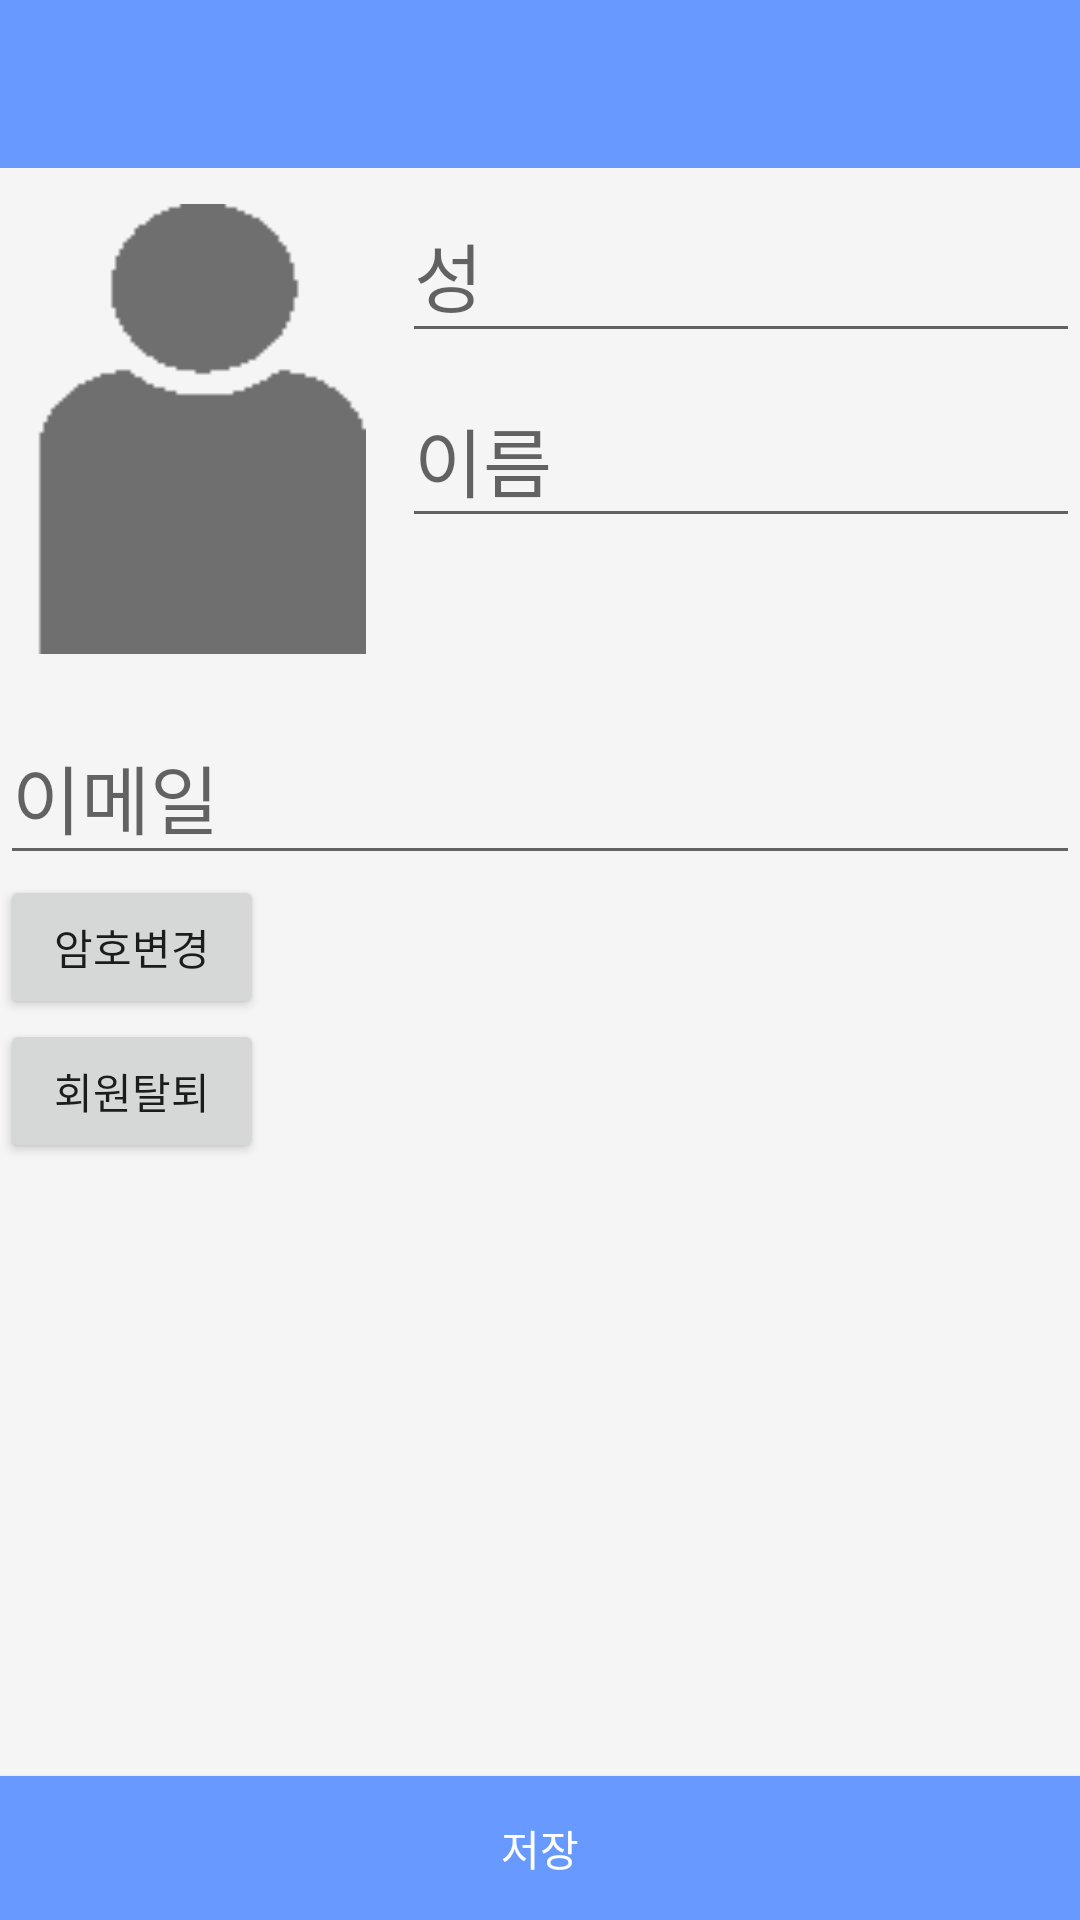

Produce the Android XML layout that renders to this screen, including the resource entries it uses.
<!-- AndroidManifest.xml: application theme Theme.DesignDemo -->
<!-- res/layout/activity_user_info.xml -->
<android.support.v4.widget.DrawerLayout xmlns:android="http://schemas.android.com/apk/res/android"
    xmlns:app="http://schemas.android.com/apk/res-auto"
    android:layout_width="match_parent"
    android:layout_height="match_parent"
    android:fitsSystemWindows="true">

    <RelativeLayout xmlns:android="http://schemas.android.com/apk/res/android"
        xmlns:app="http://schemas.android.com/apk/res-auto"
        android:layout_width="match_parent"
        android:layout_height="match_parent">

        <android.support.design.widget.AppBarLayout
            android:id="@+id/appbar"
            android:layout_width="match_parent"
            android:layout_height="wrap_content"
            android:theme="@style/ThemeOverlay.AppCompat.Dark.ActionBar">

            <android.support.v7.widget.Toolbar
                android:id="@+id/toolbar"
                android:layout_width="match_parent"
                android:layout_height="?attr/actionBarSize"
                android:background="?attr/colorPrimary"
                app:layout_scrollFlags="scroll|enterAlways"
                app:popupTheme="@style/ThemeOverlay.AppCompat.Light" />

        </android.support.design.widget.AppBarLayout>

        <ScrollView
            android:id="@+id/scrollView"
            android:layout_width="fill_parent"
            android:layout_height="wrap_content"
            android:layout_above="@+id/button"
            android:layout_below="@+id/appbar">

            <LinearLayout
                android:layout_width="fill_parent"
                android:layout_height="wrap_content"
                android:orientation="vertical">

                <LinearLayout
                    android:layout_width="fill_parent"
                    android:layout_height="wrap_content"
                    android:orientation="horizontal">

                    <ImageView
                        android:id="@+id/userPhoto"
                        android:layout_width="110dp"
                        android:layout_height="150dp"
                        android:layout_marginLeft="12dp"
                        android:layout_marginRight="12dp"
                        android:layout_marginBottom="12dp"
                        android:layout_marginTop="12dp"
                        android:scaleType="fitXY"
                        android:background="@mipmap/man"/>

                    <LinearLayout
                        android:layout_width="fill_parent"
                        android:layout_height="wrap_content"
                        android:orientation="vertical">

                        <android.support.design.widget.TextInputLayout
                            android:layout_width="fill_parent"
                            android:layout_height="wrap_content">

                            <EditText
                                android:id="@+id/userFirstName"
                                android:layout_width="fill_parent"
                                android:layout_height="wrap_content"
                                android:textSize="25sp"
                                android:singleLine="true"
                                android:hint="@string/FirstName"/>

                        </android.support.design.widget.TextInputLayout>

                        <android.support.design.widget.TextInputLayout
                            android:layout_width="fill_parent"
                            android:layout_height="wrap_content">

                            <EditText
                                android:id="@+id/userLastName"
                                android:layout_width="fill_parent"
                                android:layout_height="wrap_content"
                                android:textSize="25sp"
                                android:singleLine="true"
                                android:hint="@string/LastName"/>

                        </android.support.design.widget.TextInputLayout>

                    </LinearLayout>

                </LinearLayout>

                <LinearLayout
                    android:layout_width="fill_parent"
                    android:layout_height="wrap_content"
                    android:orientation="vertical">

                    <android.support.design.widget.TextInputLayout
                        android:layout_width="fill_parent"
                        android:layout_height="wrap_content">

                        <EditText
                            android:id="@+id/userEmail"
                            android:layout_width="fill_parent"
                            android:layout_height="wrap_content"
                            android:textSize="25sp"
                            android:singleLine="true"
                            android:hint="@string/ID"/>

                    </android.support.design.widget.TextInputLayout>

                    <Button
                        android:layout_width="wrap_content"
                        android:layout_height="wrap_content"
                        android:text="@string/PwdChange"
                        android:id="@+id/Pwd_Change"/>

                    <Button
                        android:layout_width="wrap_content"
                        android:layout_height="wrap_content"
                        android:text="@string/UserIdDelete"/>

                </LinearLayout>

            </LinearLayout>
        </ScrollView>

        <Button
            android:id="@+id/SaveButton"
            android:layout_width="fill_parent"
            android:layout_height="wrap_content"
            android:layout_alignParentBottom="true"
            android:layout_alignParentLeft="true"
            android:layout_alignParentStart="true"
            android:background="@color/darkblue"
            android:text="@string/Save"
            android:textColor="#FFFFFF" />

    </RelativeLayout>
</android.support.v4.widget.DrawerLayout>
<!-- resources referenced by this layout -->
<resources>
  <color name="darkblue">#6799FF</color>
  <!-- mipmap man: png bitmap (mipmap-xhdpi, 371 bytes) -->
  <string name="FirstName">성</string>
  <string name="ID">이메일</string>
  <string name="LastName">이름</string>
  <string name="PwdChange">암호변경</string>
  <string name="Save">저장</string>
  <string name="UserIdDelete">회원탈퇴</string>
  <style name="Theme.DesignDemo" parent="Base.Theme.DesignDemo">
      </style>
  <style name="Base.Theme.DesignDemo" parent="Theme.AppCompat.Light.NoActionBar">
          <item name="colorPrimary">#6799FF</item>
          <item name="colorPrimaryDark">#6799FF</item>
          <item name="colorAccent">#0100FF</item>
          <item name="android:windowBackground">@color/window_background</item>
      </style>
  <color name="window_background">#FFF5F5F5</color>
</resources>
